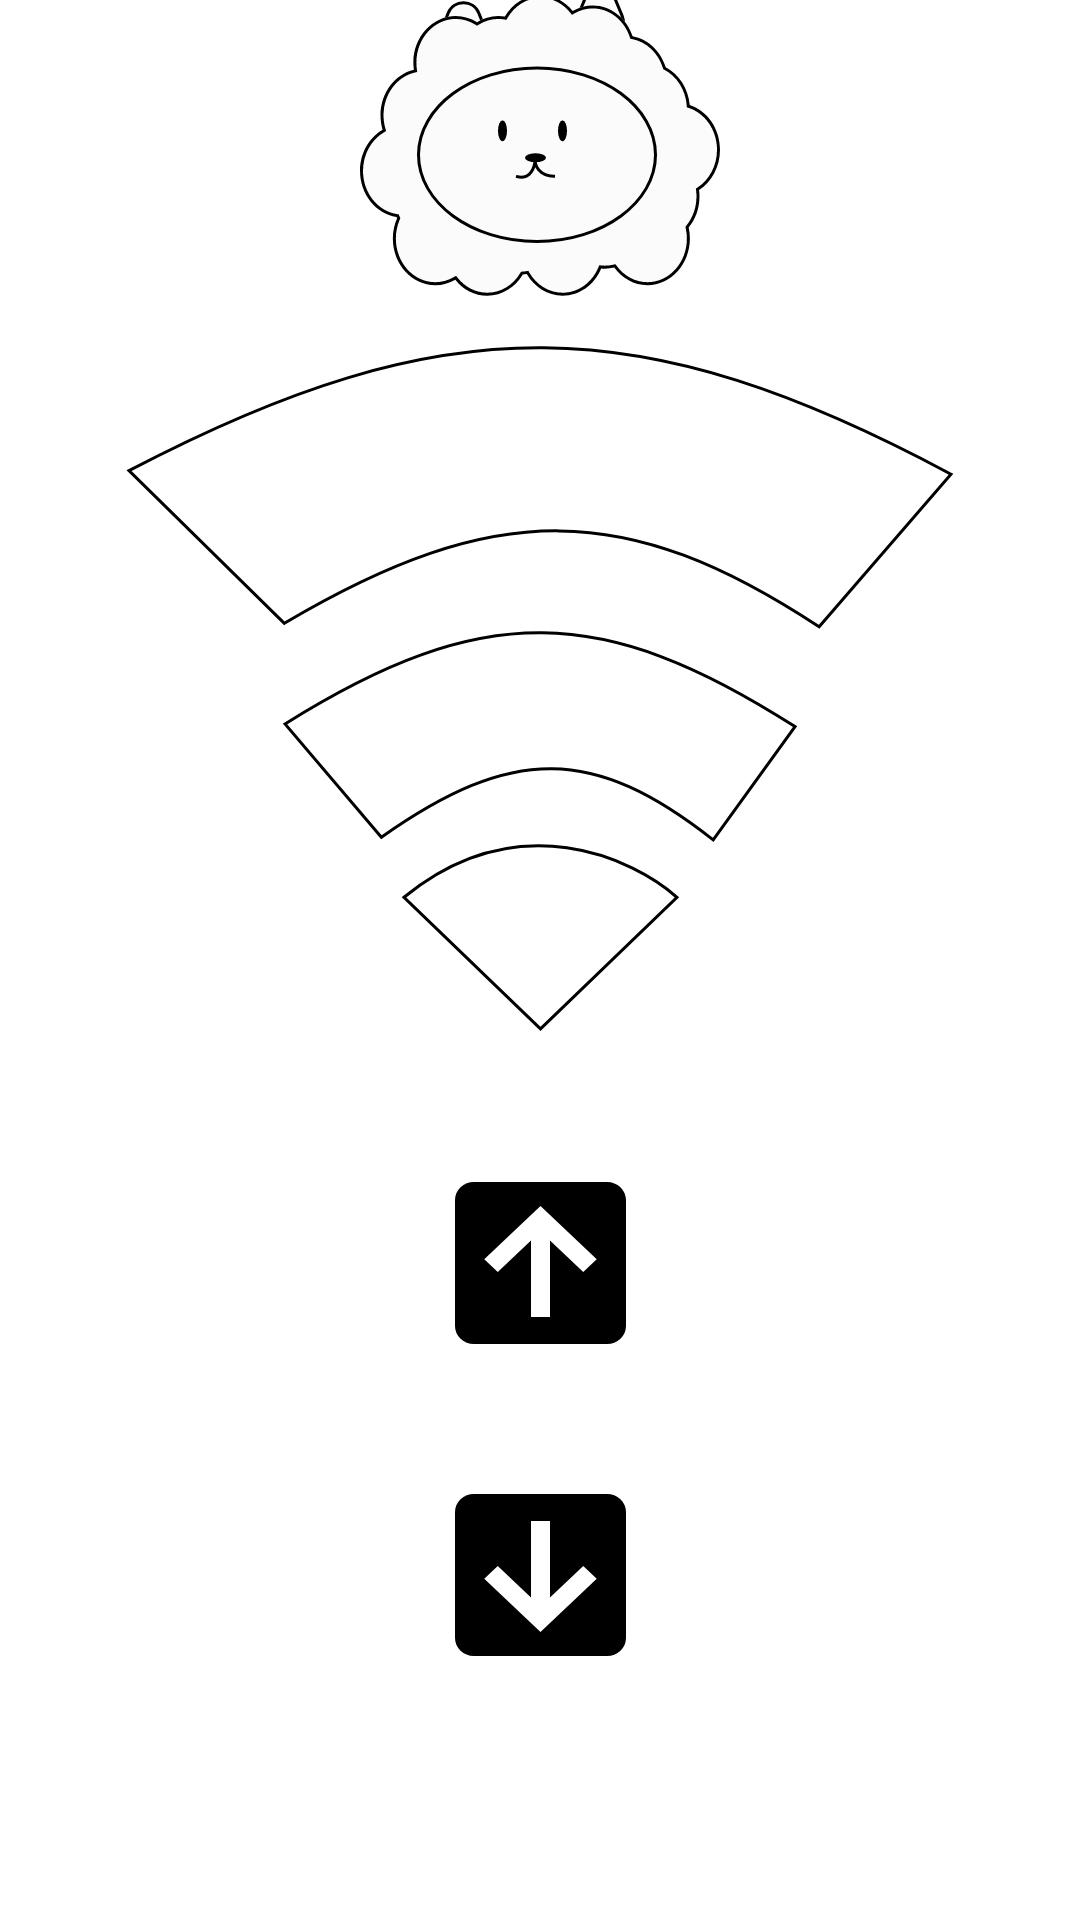

Produce the Android XML layout that renders to this screen, including the resource entries it uses.
<!-- AndroidManifest.xml: application theme Theme.Assorted -->
<!-- res/layout/activity_vibrate.xml -->
<?xml version="1.0" encoding="utf-8"?>
<layout xmlns:android="http://schemas.android.com/apk/res/android"
    xmlns:app="http://schemas.android.com/apk/res-auto"
    xmlns:tools="http://schemas.android.com/tools">

    <data>

    </data>

    <androidx.constraintlayout.widget.ConstraintLayout
        android:layout_width="match_parent"
        android:layout_height="match_parent"
        tools:context=".presentation.vibrate.VibrateActivity">

        <ImageButton
            android:id="@+id/btn_vibrate_down"
            android:layout_width="wrap_content"
            android:layout_height="wrap_content"
            android:background="@drawable/vibrate_down"
            app:layout_constraintStart_toStartOf="parent"
            app:layout_constraintEnd_toEndOf="parent"
            app:layout_constraintBottom_toBottomOf="parent"
            android:layout_marginBottom="88dp"/>

        <ImageButton
            android:id="@+id/btn_vibrate_up"
            android:layout_width="wrap_content"
            android:layout_height="wrap_content"
            android:background="@drawable/vibrate_up"
            app:layout_constraintBottom_toTopOf="@+id/btn_vibrate_down"
            app:layout_constraintStart_toStartOf="parent"
            app:layout_constraintEnd_toEndOf="parent"
            android:layout_marginBottom="50dp"/>

        <ImageView
            android:id="@+id/img_vibrate_first"
            android:layout_width="wrap_content"
            android:layout_height="wrap_content"
            android:background="@drawable/selector_vibrate_one"
            app:layout_constraintStart_toStartOf="parent"
            app:layout_constraintEnd_toEndOf="parent"
            android:layout_marginBottom="50dp"
            app:layout_constraintBottom_toTopOf="@+id/btn_vibrate_up"/>

        <ImageView
            android:id="@+id/img_vibrate_second"
            android:layout_width="wrap_content"
            android:layout_height="wrap_content"
            android:background="@drawable/selector_vibrate_two"
            app:layout_constraintStart_toStartOf="parent"
            app:layout_constraintEnd_toEndOf="parent"
            app:layout_constraintBottom_toTopOf="@+id/img_vibrate_first"/>

        <ImageView
            android:id="@+id/img_vibrate_third"
            android:layout_width="wrap_content"
            android:layout_height="wrap_content"
            android:background="@drawable/selector_vibrate_three"
            app:layout_constraintStart_toStartOf="parent"
            app:layout_constraintEnd_toEndOf="parent"
            app:layout_constraintBottom_toTopOf="@+id/img_vibrate_second"/>

        <ImageView
            android:id="@+id/img_vibrate_fourth"
            android:layout_width="wrap_content"
            android:layout_height="wrap_content"
            android:background="@drawable/selector_vibrate_four"
            app:layout_constraintStart_toStartOf="parent"
            app:layout_constraintEnd_toEndOf="parent"
            android:layout_marginBottom="16dp"
            app:layout_constraintBottom_toTopOf="@+id/img_vibrate_third"/>



    </androidx.constraintlayout.widget.ConstraintLayout>
</layout>
<!-- resources referenced by this layout -->
<resources>
  <!-- drawable selector_vibrate_four (drawable) -->
  <?xml version="1.0" encoding="utf-8"?>
  <selector xmlns:android="http://schemas.android.com/apk/res/android">
      <item android:state_selected="true" android:drawable="@drawable/vibrate_four_active"/>
      <item android:state_selected="false" android:drawable="@drawable/vibrate_four"/>
  </selector>
  <!-- drawable selector_vibrate_one (drawable) -->
  <?xml version="1.0" encoding="utf-8"?>
  <selector xmlns:android="http://schemas.android.com/apk/res/android">
      <item android:state_selected="true" android:drawable="@drawable/vibrate_one_active"/>
      <item android:state_selected="false" android:drawable="@drawable/vibrate_one"/>
  </selector>
  <!-- drawable selector_vibrate_three (drawable) -->
  <?xml version="1.0" encoding="utf-8"?>
  <selector xmlns:android="http://schemas.android.com/apk/res/android">
      <item android:state_selected="true" android:drawable="@drawable/vibrate_three_active"/>
      <item android:state_selected="false" android:drawable="@drawable/vibrate_three"/>
  </selector>
  <!-- drawable selector_vibrate_two (drawable) -->
  <?xml version="1.0" encoding="utf-8"?>
  <selector xmlns:android="http://schemas.android.com/apk/res/android">
      <item android:state_selected="true" android:drawable="@drawable/vibrate_two_active"/>
      <item android:state_selected="false" android:drawable="@drawable/vibrate_two"/>
  </selector>
  <!-- drawable vibrate_one_active (drawable) -->
  <vector xmlns:android="http://schemas.android.com/apk/res/android"
      android:width="93dp"
      android:height="63dp"
      android:viewportWidth="93"
      android:viewportHeight="63">
    <path
        android:strokeWidth="1"
        android:pathData="M46.5,62L1,18.143C38.971,-12.904 77.488,5.206 92,18.143L46.5,62Z"
        android:fillColor="#F7F3F3"
        android:strokeColor="#000000"/>
  </vector>
  <!-- drawable vibrate_one (drawable) -->
  <vector xmlns:android="http://schemas.android.com/apk/res/android"
      android:width="93dp"
      android:height="63dp"
      android:viewportWidth="93"
      android:viewportHeight="63">
    <path
        android:strokeWidth="1"
        android:pathData="M46.5,61.95L1,18.093C38.971,-12.954 77.488,5.157 92,18.093L46.5,61.95Z"
        android:fillColor="#00000000"
        android:strokeColor="#000000"/>
  </vector>
  <!-- drawable vibrate_three (drawable) -->
  <vector xmlns:android="http://schemas.android.com/apk/res/android"
      android:width="276dp"
      android:height="95dp"
      android:viewportWidth="276"
      android:viewportHeight="95">
    <path
        android:strokeWidth="1"
        android:pathData="M52.79,92.77L1,41.89C107.29,-13.73 171.96,-12.04 275,43.07L231.04,93.95C167.05,51.81 123.27,51.18 52.79,92.77Z"
        android:fillColor="#00000000"
        android:strokeColor="#000000"/>
  </vector>
  <!-- drawable vibrate_two_active (drawable) -->
  <vector xmlns:android="http://schemas.android.com/apk/res/android"
      android:width="172dp"
      android:height="71dp"
      android:viewportWidth="172"
      android:viewportHeight="71">
    <path
        android:strokeWidth="1"
        android:pathData="M33.13,69.12L1,31.37C66.94,-9.89 107.07,-8.64 171,32.25L143.73,70C104.02,38.73 76.86,38.27 33.13,69.12Z"
        android:fillColor="#E7E4E4"
        android:strokeColor="#000000"/>
  </vector>
  <!-- drawable vibrate_two (drawable) -->
  <vector xmlns:android="http://schemas.android.com/apk/res/android"
      android:width="172dp"
      android:height="71dp"
      android:viewportWidth="172"
      android:viewportHeight="71">
    <path
        android:strokeWidth="1"
        android:pathData="M33.13,69.07L1,31.32C66.94,-9.94 107.07,-8.69 171,32.2L143.73,69.95C104.02,38.68 76.86,38.22 33.13,69.07Z"
        android:fillColor="#00000000"
        android:strokeColor="#000000"/>
  </vector>
  <color name="purple_500">#FF6200EE</color>
  <color name="purple_700">#FF3700B3</color>
  <color name="white">#FFFFFFFF</color>
  <color name="teal_200">#FF03DAC5</color>
  <color name="teal_700">#FF018786</color>
  <color name="black">#FF000000</color>
</resources>
